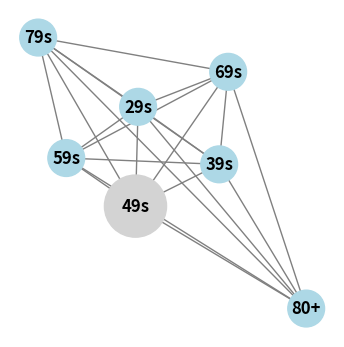

This figure's Python source: (Note: this script raises an exception after producing the figure.)
import matplotlib.pyplot as plt
import networkx as nx
import numpy as np

# Datos de ejemplo para los nodos y matriz de pesos
etiquetas = ['29s', '39s', '49s', '59s', '69s', '79s', '80+']
pesos_usuario = np.array([
    [1.000500157, 0.001322106, 0.001626555, 0.001514414, 0.001003487, 0.000410827, 0.000137880],
    [0.000418173, 1.001104961, 0.001363461, 0.001270093, 0.000840877, 0.000344894, 0.000115847],
    [0.000424180, 0.001119386, 1.001382498, 0.001287767, 0.000851824, 0.000349339, 0.000117153],
    [0.000424753, 0.001122759, 0.001386288, 1.001291615, 0.000855017, 0.000350805, 0.000117705],
    [0.000397544, 0.001052962, 0.001303416, 0.001214981, 1.000804169, 0.000330531, 0.000111054],
    [0.000411723, 0.001101299, 0.001367571, 0.001275975, 0.000846259, 1.000349043, 0.000117754],
    [0.000398793, 0.001061115, 0.001315032, 0.001226974, 0.000813749, 0.000335527, 1.000112973]
])

# Crear el grafo con NetworkX
G_usuario = nx.Graph()

# Añadir los nodos y aristas basados en los pesos
for i in range(len(etiquetas)):
    for j in range(i+1, len(etiquetas)):
        G_usuario.add_edge(etiquetas[i], etiquetas[j], weight=pesos_usuario[i, j])

# Posición de los nodos utilizando un layout
pos_compacto = nx.spring_layout(G_usuario, seed=42, k=0.1)

# Identificar el nodo con el mayor peso (grupo "49s")
grupo_mayor_aporte = '49s'

# Ajustar el tamaño y color de los nodos, destacando "49s" en gris pastel
node_sizes_personalizado = [2000 if etiqueta == grupo_mayor_aporte else 700 for etiqueta in etiquetas]
node_colors_personalizado_gris = ['lightgray' if etiqueta == grupo_mayor_aporte else 'lightblue' for etiqueta in etiquetas]

# Crear la figura con el ajuste de altura
fig, ax = plt.subplots(figsize=(1063/300, (1063/300 * (10 / 22.44)) + 2))

# Dibujar el grafo
nx.draw(G_usuario, pos=pos_compacto, with_labels=True, node_size=node_sizes_personalizado, node_color=node_colors_personalizado_gris, font_size=12, font_weight="bold", edge_color="gray", ax=ax)

# Añadir un recuadro negro (borde)
plt.gca().spines['top'].set_color('black')
plt.gca().spines['right'].set_color('black')
plt.gca().spines['bottom'].set_color('black')
plt.gca().spines['left'].set_color('black')

plt.gca().spines['top'].set_linewidth(2)
plt.gca().spines['right'].set_linewidth(2)
plt.gca().spines['bottom'].set_linewidth(2)
plt.gca().spines['left'].set_linewidth(2)

# Ajustar la disposición para que todo el grafo sea visible
plt.tight_layout()

# Guardar la imagen con el recuadro negro
file_path_con_recuadro = "/mnt/data/grafo_con_recuadro_1063px_300dpi.png"
plt.savefig(file_path_con_recuadro, dpi=300, format="png", bbox_inches='tight')

# Mostrar el gráfico
plt.show()

# El archivo está guardado en file_path_con_recuadro
